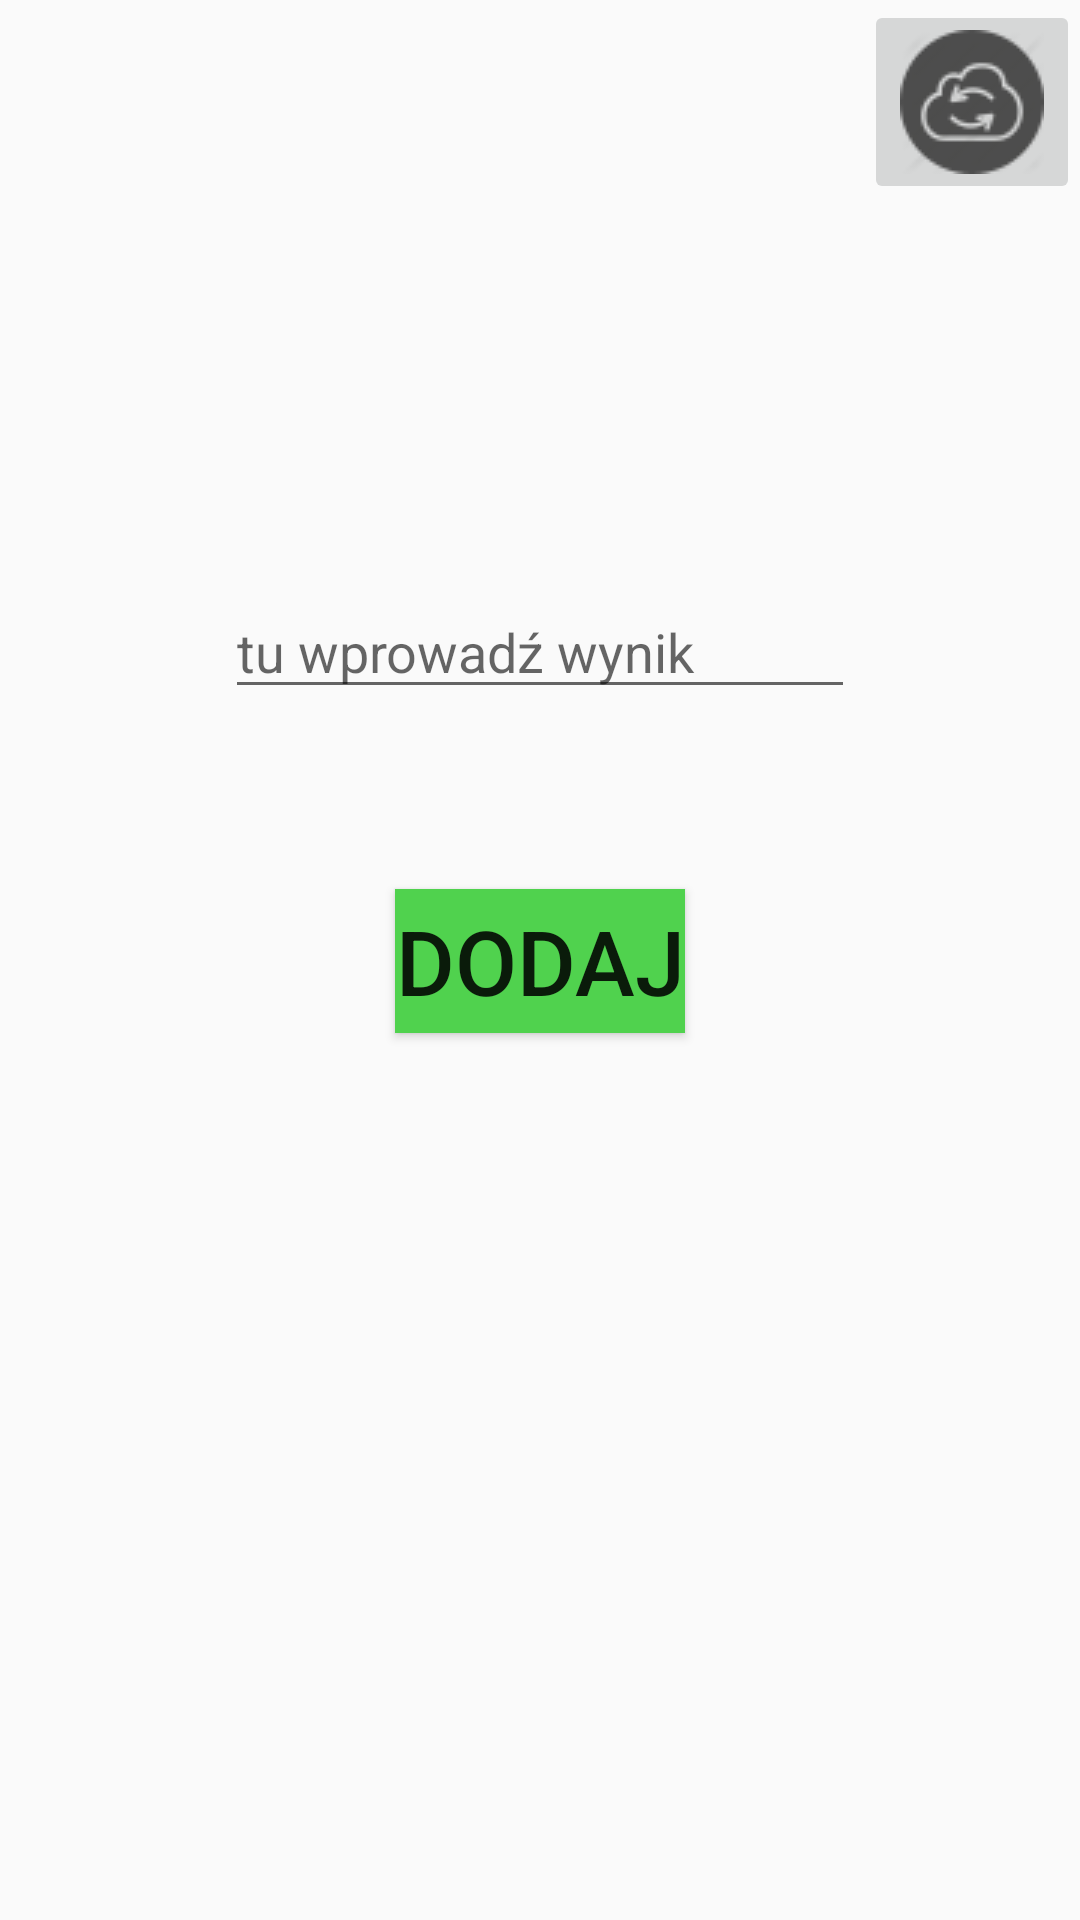

Produce the Android XML layout that renders to this screen, including the resource entries it uses.
<!-- AndroidManifest.xml: application theme AppTheme -->
<!-- res/layout/diabetic_fragment.xml -->
<?xml version="1.0" encoding="utf-8"?>
<LinearLayout xmlns:android="http://schemas.android.com/apk/res/android"
    android:orientation="vertical" android:layout_width="match_parent"
    android:layout_height="match_parent"
    android:background="@color/windowBackground">

    <RelativeLayout
        android:layout_width="match_parent"
        android:layout_height="match_parent">

        <ImageButton
            android:layout_width="wrap_content"
            android:layout_height="wrap_content"
            android:id="@+id/imageButton"
            android:layout_column="23"
            android:src="@drawable/refresh"
            android:layout_alignParentTop="true"
            android:layout_alignParentRight="true"
            android:layout_alignParentEnd="true" />

        <EditText
            android:layout_width="wrap_content"
            android:layout_height="wrap_content"
            android:inputType="number"
            android:ems="10"
            android:id="@+id/editText"
            android:hint="tu wprowadź wynik"

            android:layout_marginTop="127dp"
            android:layout_below="@+id/imageButton"
            android:layout_centerHorizontal="true" />

        <Button
            android:layout_width="wrap_content"
            android:layout_height="wrap_content"
            android:text="@string/add"
            android:id="@+id/button"
            android:background="@color/colorText1"
            android:textSize="30dp"
            android:layout_below="@+id/editText"
            android:layout_centerHorizontal="true"
            android:layout_marginTop="60dp" />

    </RelativeLayout>

</LinearLayout>
<!-- resources referenced by this layout -->
<resources>
  <color name="colorText1">#50d24e</color>
  <!-- drawable refresh: png bitmap (drawable, 1783 bytes) -->
  <string name="add">dodaj</string>
  <style name="AppTheme" parent="Theme.AppCompat.Light.DarkActionBar">
          
          <item name="windowNoTitle">true</item>
          <item name="windowActionBar">false</item>
          <item name="colorPrimary">@color/colorPrimary</item>
          <item name="colorPrimaryDark">@color/colorPrimaryDark</item>
          <item name="colorAccent">@color/colorAccent</item>
      </style>
  <color name="colorPrimary">#3F51B5</color>
  <color name="colorPrimaryDark">#303F9F</color>
  <color name="colorAccent">#FF4081</color>
</resources>
